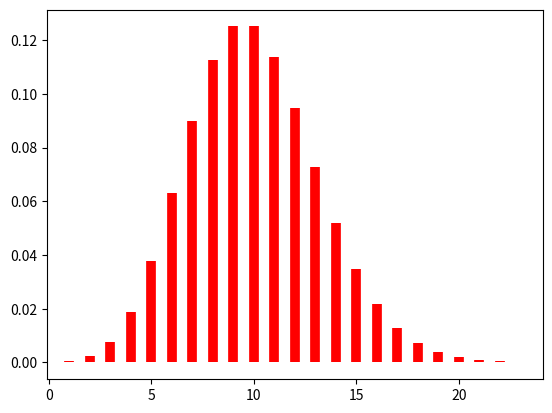

Python code for this plot:
import scipy.stats as scs
import numpy as np
import matplotlib.pyplot as plt

p = 0.5 # określenie prawdopodobieństwa sukcesu w rozkładzie bernoulliego oraz dumianowym
date_size = 10000 # wielkość geenerowanego zbioru danych
n = 10 # liczba powtórzeń eksperymentu w rozkładzie dwumianowym
k = 4 # liczba sukcesów w rozkładzie dwumianowym

#rozkład Bernoulliego - jeden eksperyment sukces z prawdopodobieństwem p
rozklad_bernoulliego_dane = scs.bernoulli.rvs(p, size=date_size)
print(rozklad_bernoulliego_dane)
print('Średnia z wygenerowanych danych:', rozklad_bernoulliego_dane.mean())
srednia = scs.bernoulli.stats(p, moments='m')
print('Średnia teoretyczna:', srednia)
sumaPrawdopodobieństw = 0
for i in range(0,n+1):
    prawdopodobienstwoDwumianowy = scs.binom.pmf(i, n, p)
    print(prawdopodobienstwoDwumianowy)
    sumaPrawdopodobieństw = sumaPrawdopodobieństw + prawdopodobienstwoDwumianowy

print(sumaPrawdopodobieństw)

#rozkład Poissona
m = 10
rv = scs.poisson(m)
x = np.arange(scs.poisson.ppf(0.0001,m), scs.poisson.ppf(0.9999,m))

fig, ax = plt.subplots(1,1)
ax.vlines(x, 0,rv.pmf(x), colors='r', linestyles='-', lw=7)
plt.show()